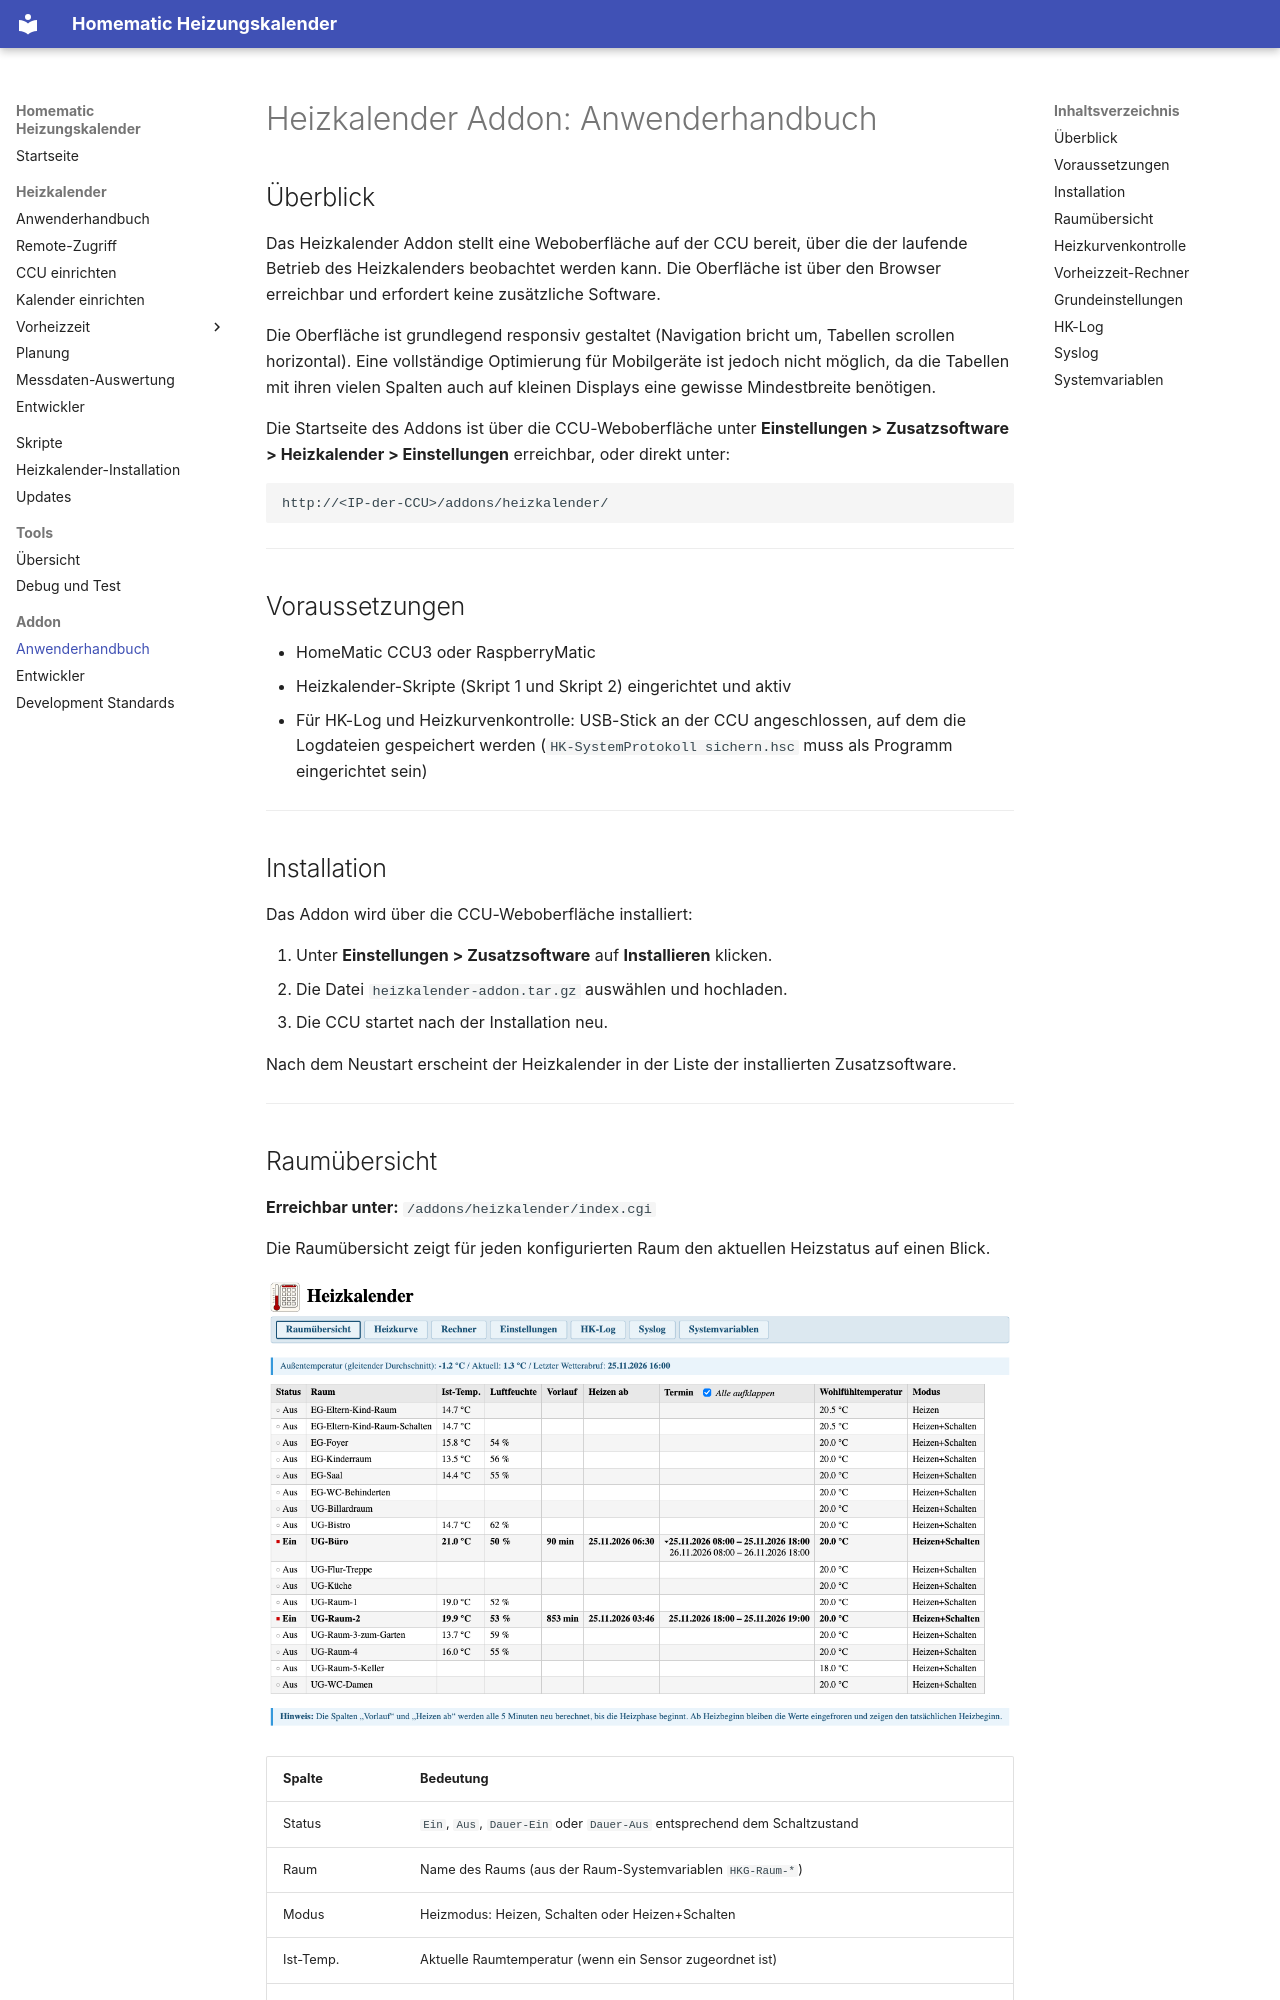

repository: xMRi/Homematic-Heizungskalender · page: addon/anwenderhandbuch/index.html · generator: mkdocs

# Heizkalender Addon: Anwenderhandbuch

## Überblick

Das Heizkalender Addon stellt eine Weboberfläche auf der CCU bereit, über die der laufende Betrieb des Heizkalenders beobachtet werden kann. Die Oberfläche ist über den Browser erreichbar und erfordert keine zusätzliche Software.

Die Oberfläche ist grundlegend responsiv gestaltet (Navigation bricht um, Tabellen scrollen horizontal). Eine vollständige Optimierung für Mobilgeräte ist jedoch nicht möglich, da die Tabellen mit ihren vielen Spalten auch auf kleinen Displays eine gewisse Mindestbreite benötigen.

Die Startseite des Addons ist über die CCU-Weboberfläche unter **Einstellungen > Zusatzsoftware > Heizkalender > Einstellungen** erreichbar, oder direkt unter:

```link
http://<IP-der-CCU>/addons/heizkalender/
```

---

## Voraussetzungen

- HomeMatic CCU3 oder RaspberryMatic
- Heizkalender-Skripte (Skript 1 und Skript 2) eingerichtet und aktiv
- Für HK-Log und Heizkurvenkontrolle: USB-Stick an der CCU angeschlossen, auf dem die Logdateien gespeichert werden (`HK-SystemProtokoll sichern.hsc` muss als Programm eingerichtet sein)

---

## Installation

Das Addon wird über die CCU-Weboberfläche installiert:

1. Unter **Einstellungen > Zusatzsoftware** auf **Installieren** klicken.
2. Die Datei `heizkalender-addon.tar.gz` auswählen und hochladen.
3. Die CCU startet nach der Installation neu.

Nach dem Neustart erscheint der Heizkalender in der Liste der installierten Zusatzsoftware.

---
